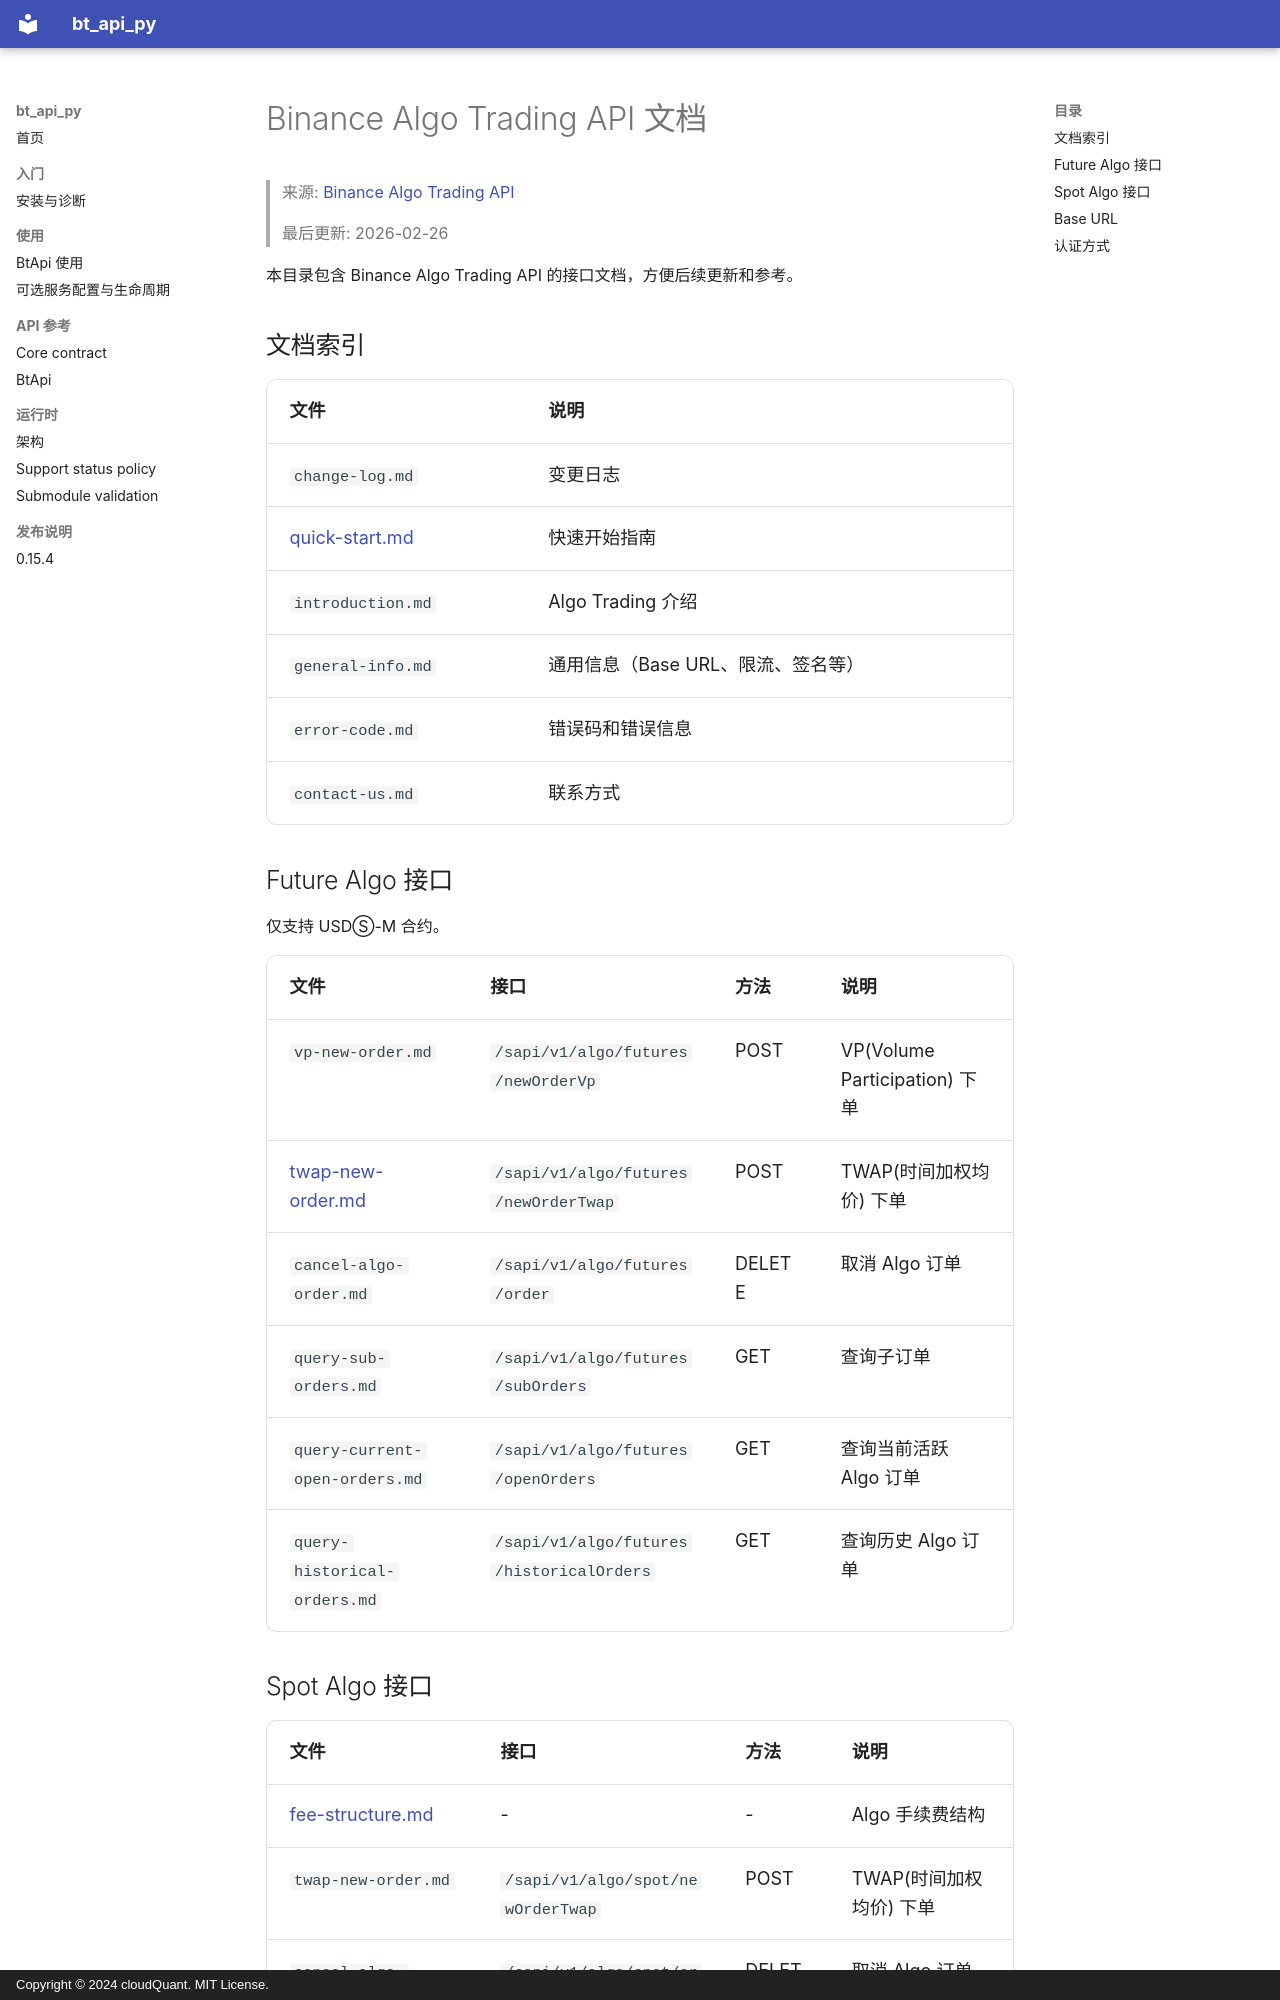

repository: cloudQuant/bt_api_py · page: exchanges/binance/algo/index.html · generator: mkdocs · copyright: Copyright © 2024 cloudQuant. MIT License.

# Binance Algo Trading API 文档

> 来源: [Binance Algo Trading API](https://developers.binance.com/docs/algo)
>
> 最后更新: 2026-02-26

本目录包含 Binance Algo Trading API 的接口文档，方便后续更新和参考。

## 文档索引

| 文件 | 说明 |
|------|------|
| `change-log.md` | 变更日志 |
| [quick-start.md](./quick-start.md) | 快速开始指南 |
| `introduction.md` | Algo Trading 介绍 |
| `general-info.md` | 通用信息（Base URL、限流、签名等） |
| `error-code.md` | 错误码和错误信息 |
| `contact-us.md` | 联系方式 |

## Future Algo 接口

仅支持 USDⓈ-M 合约。

| 文件 | 接口 | 方法 | 说明 |
|------|------|------|------|
| `vp-new-order.md` | `/sapi/v1/algo/futures/newOrderVp` | POST | VP(Volume Participation) 下单 |
| [twap-new-order.md](./future-algo/twap-new-order.md) | `/sapi/v1/algo/futures/newOrderTwap` | POST | TWAP(时间加权均价) 下单 |
| `cancel-algo-order.md` | `/sapi/v1/algo/futures/order` | DELETE | 取消 Algo 订单 |
| `query-sub-orders.md` | `/sapi/v1/algo/futures/subOrders` | GET | 查询子订单 |
| `query-current-open-orders.md` | `/sapi/v1/algo/futures/openOrders` | GET | 查询当前活跃 Algo 订单 |
| `query-historical-orders.md` | `/sapi/v1/algo/futures/historicalOrders` | GET | 查询历史 Algo 订单 |
